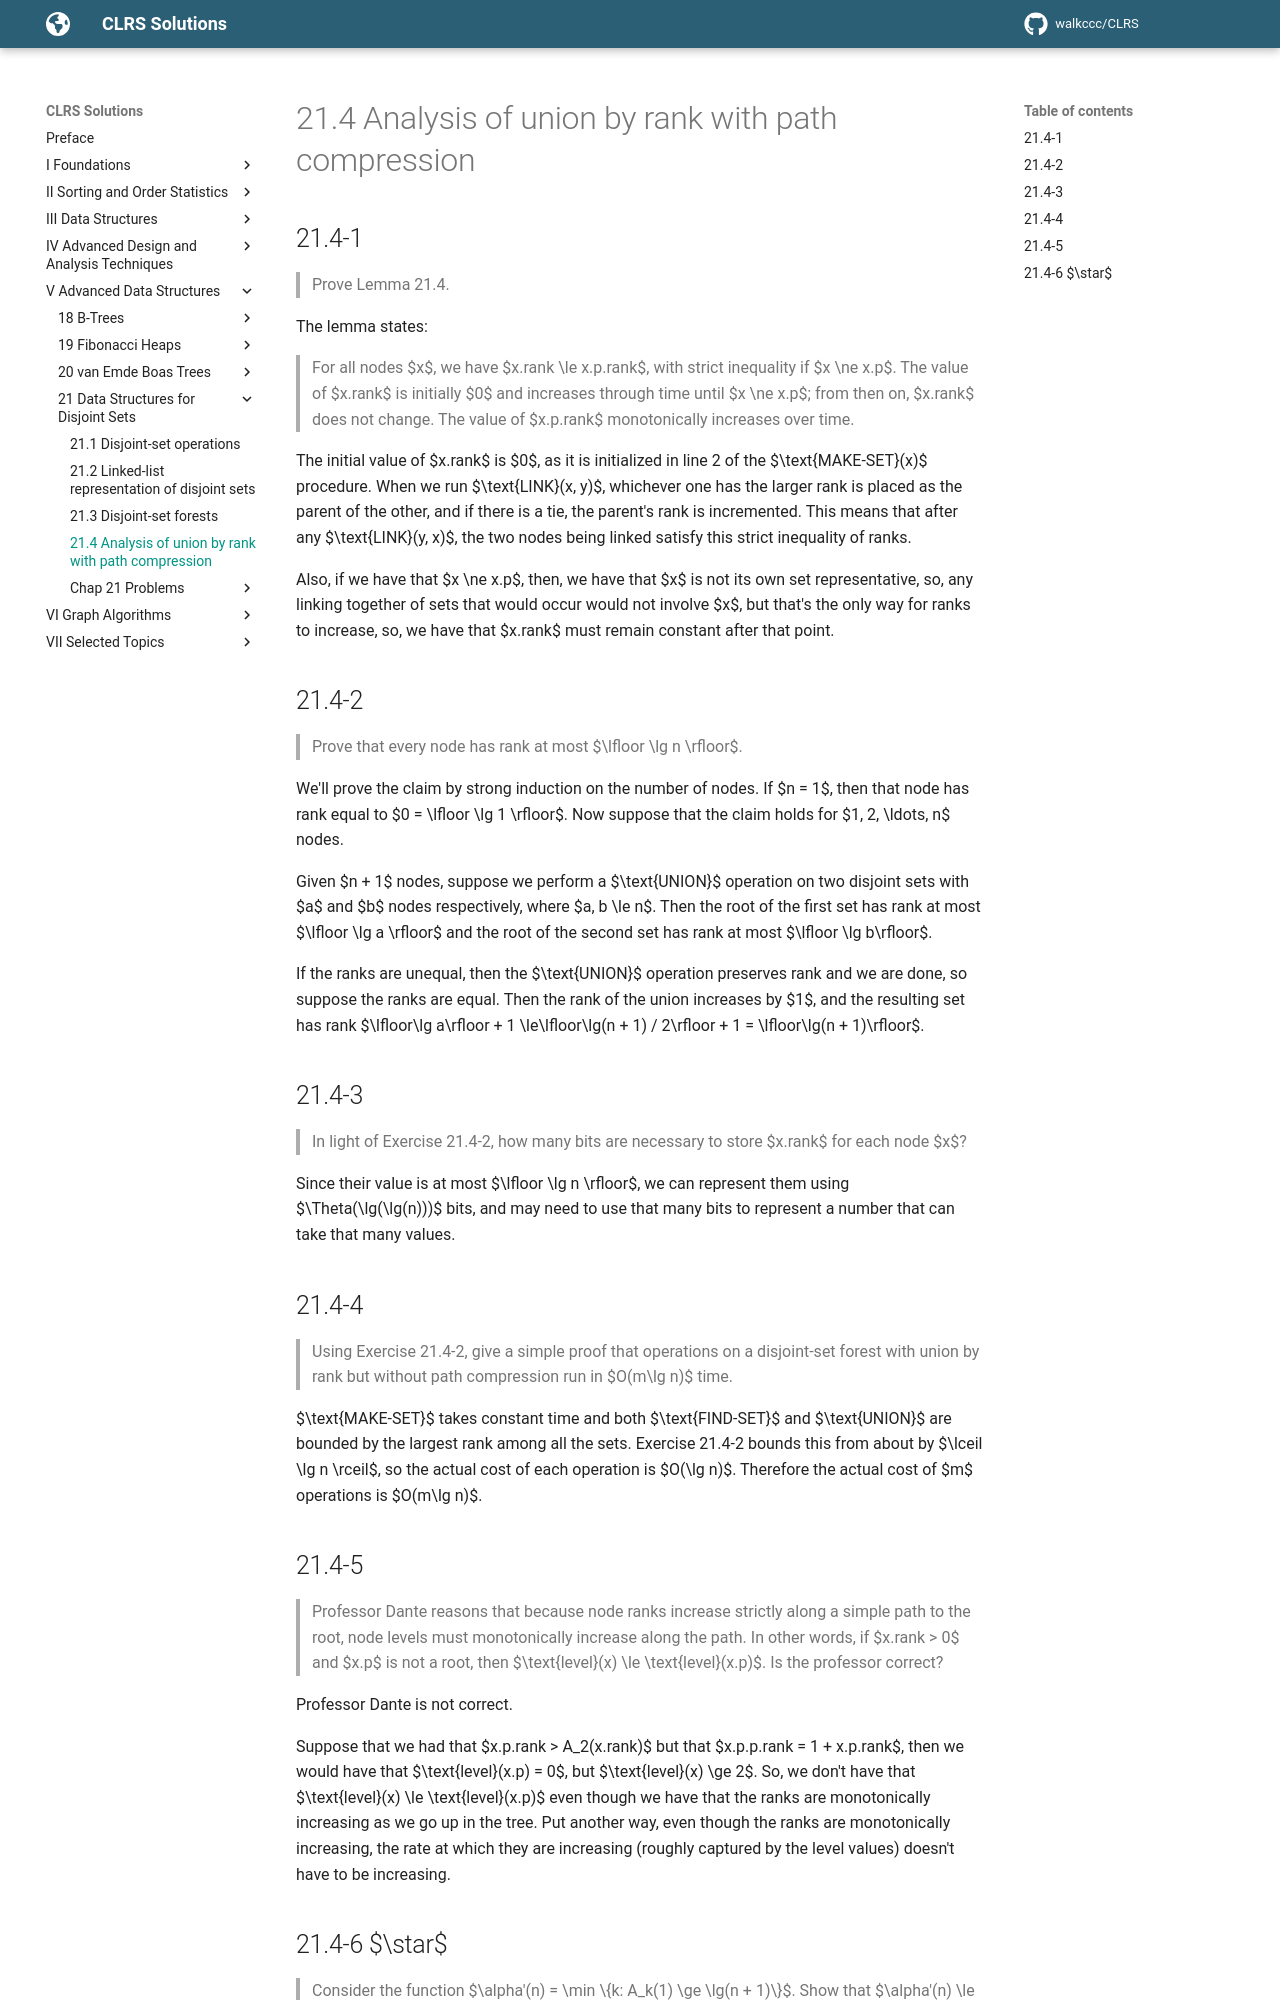

repository: walkccc/CLRS · page: Chap21/21.4/index.html · generator: mkdocs

## 21.4-1

> Prove Lemma 21.4.

The lemma states:

> For all nodes $x$, we have $x.rank \le x.p.rank$, with strict inequality if $x \ne x.p$. The value of $x.rank$ is initially $0$ and increases through time until $x \ne x.p$; from then on, $x.rank$ does not change. The value of $x.p.rank$ monotonically increases over time.

The initial value of $x.rank$ is $0$, as it is initialized in line 2 of the $\text{MAKE-SET}(x)$ procedure. When we run $\text{LINK}(x, y)$, whichever one has the larger rank is placed as the parent of the other, and if there is a tie, the parent's rank is incremented. This means that after any $\text{LINK}(y, x)$, the two nodes being linked satisfy this strict inequality of ranks.

Also, if we have that $x \ne x.p$, then, we have that $x$ is not its own set representative, so, any linking together of sets that would occur would not involve $x$, but that's the only way for ranks to increase, so, we have that $x.rank$ must remain constant after that point.

## 21.4-2

> Prove that every node has rank at most $\lfloor \lg n \rfloor$.

We'll prove the claim by strong induction on the number of nodes. If $n = 1$, then that node has rank equal to $0 = \lfloor \lg 1 \rfloor$. Now suppose that the claim holds for $1, 2, \ldots, n$ nodes.

Given $n + 1$ nodes, suppose we perform a $\text{UNION}$ operation on two disjoint sets with $a$ and $b$ nodes respectively, where $a, b \le n$. Then the root of the first set has rank at most $\lfloor \lg a \rfloor$ and the root of the second set has rank at most $\lfloor \lg b\rfloor$.

If the ranks are unequal, then the $\text{UNION}$ operation preserves rank and we are done, so suppose the ranks are equal. Then the rank of the union increases by $1$, and the resulting set has rank $\lfloor\lg a\rfloor + 1 \le\lfloor\lg(n + 1) / 2\rfloor + 1 = \lfloor\lg(n + 1)\rfloor$.

## 21.4-3

> In light of Exercise 21.4-2, how many bits are necessary to store $x.rank$ for each node $x$?

Since their value is at most $\lfloor \lg n \rfloor$, we can represent them using $\Theta(\lg(\lg(n)))$ bits, and may need to use that many bits to represent a number that can take that many values.

## 21.4-4

> Using Exercise 21.4-2, give a simple proof that operations on a disjoint-set forest with union by rank but without path compression run in $O(m\lg n)$ time.

$\text{MAKE-SET}$ takes constant time and both $\text{FIND-SET}$ and $\text{UNION}$ are bounded by the largest rank among all the sets. Exercise 21.4-2 bounds this from about by $\lceil \lg n \rceil$, so the actual cost of each operation is $O(\lg n)$. Therefore the actual cost of $m$ operations is $O(m\lg n)$.

## 21.4-5

> Professor Dante reasons that because node ranks increase strictly along a simple path to the root, node levels must monotonically increase along the path. In other words, if $x.rank > 0$ and $x.p$ is not a root, then $\text{level}(x) \le \text{level}(x.p)$. Is the professor correct?

Professor Dante is not correct.

Suppose that we had that $x.p.rank > A_2(x.rank)$ but that $x.p.p.rank = 1 + x.p.rank$, then we would have that $\text{level}(x.p) = 0$, but $\text{level}(x) \ge 2$. So, we don't have that $\text{level}(x) \le \text{level}(x.p)$ even though we have that the ranks are monotonically increasing as we go up in the tree. Put another way, even though the ranks are monotonically increasing, the rate at which they are increasing (roughly captured by the level values) doesn't have to be increasing.
